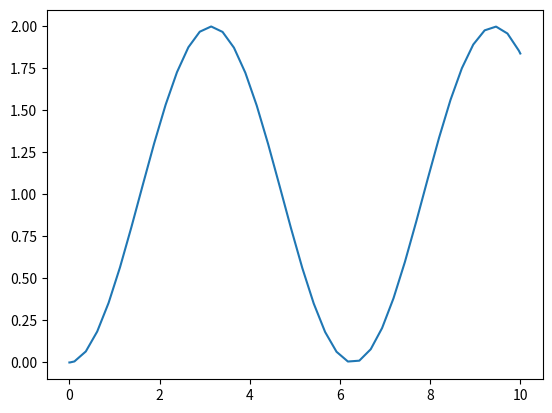

This chart was generated by the following Python code:
# -*- coding: utf-8 -*-
"""
@author: Radoslaw Patelski
"""

import numpy as np
import matplotlib.pyplot as plt
from scipy.integrate import solve_ivp

#initialize constant values
b = 0
k = 1
m = 1

#define arrays A, B and C of a linear system
A = np.array([[0, 1],
              [-k/m, -b/m]])

B = np.array([[0],
              [1/m]])

C = np.array([[1, 0]])

#define time-dependent input function. Here, unit step is defined
def control(t):
    return np.array([[1]]) #return as an array with single element

#define dynamic system.
def deg1(t, x):
    x = np.array([x]).T #for compatibility with a solver, convert x to matrix and get transpose
    
    dx = A @ x + B @ control(t); #calculate state equation
    #note: matrix multiplication is done using @ operator
    
    return np.ndarray.tolist(dx.T[0]) #for compatibility with a solver, transpose x and convert into list

#simulate the dynamic system, pass a system deg1, time of simulation and initial conditions
res = solve_ivp(deg1, [0,10], [0,0], rtol=1e-10) #arguments rtol and atol sets calculation tolerance

#calculate output based on the obtained state
y = C @ np.array(res.y)
y = np.ndarray.tolist(y[0].T)

#plot results
#fig, ax = plt.subplots()
#ax.plot(res.t, res.y[0])
#ax.plot(res.t, res.y[1])
plt.plot(res.t, y)

#plt.savefig("filepath.pdf", format = 'pdf')
plt.show()